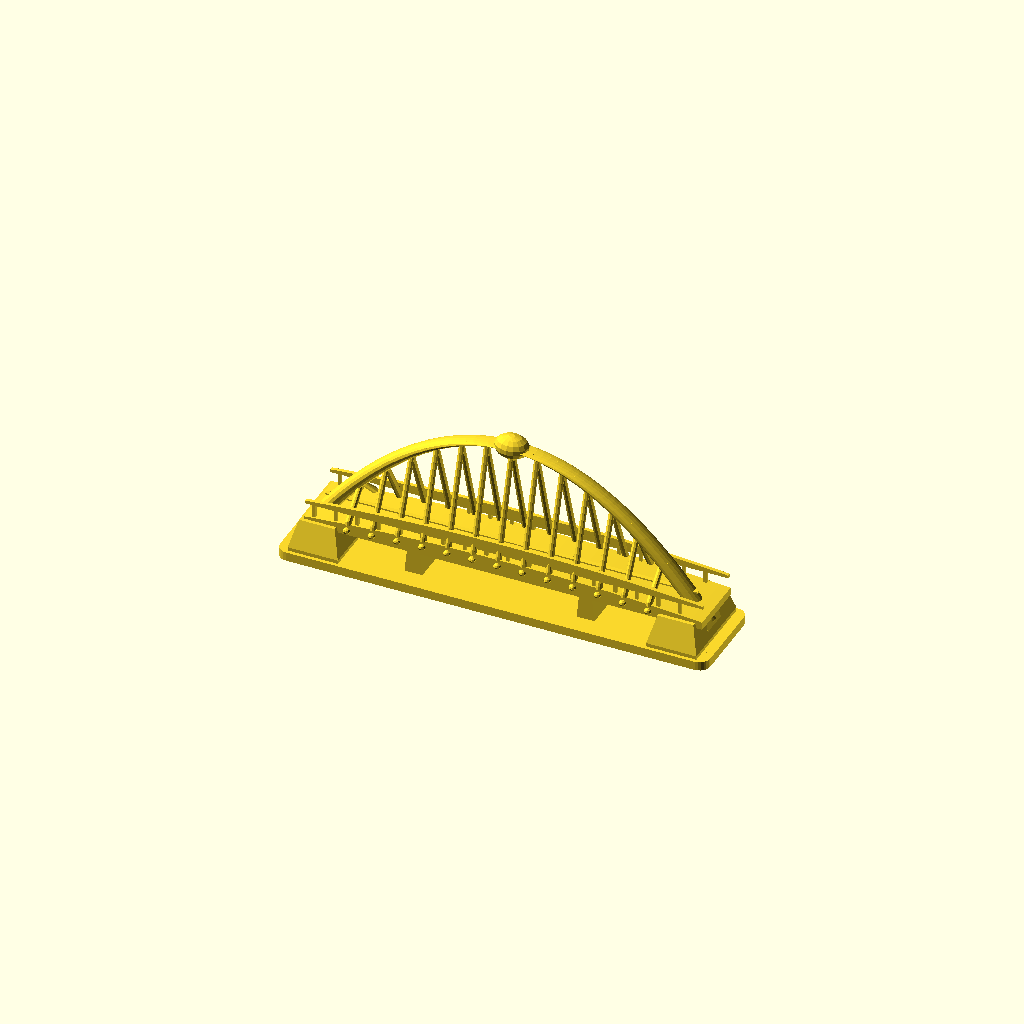
Cell 1: the model at its default parameters.
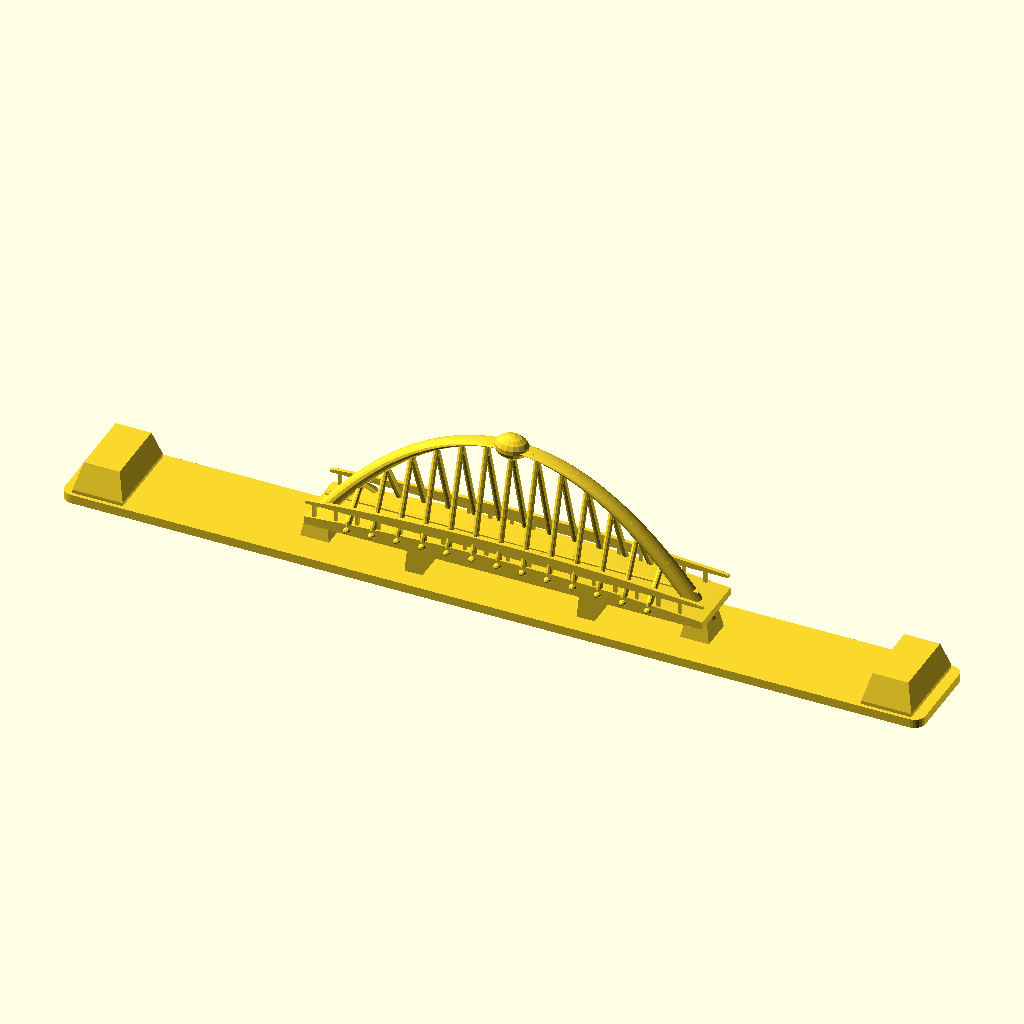
Cell 2: the same model with bridge_len = 240.
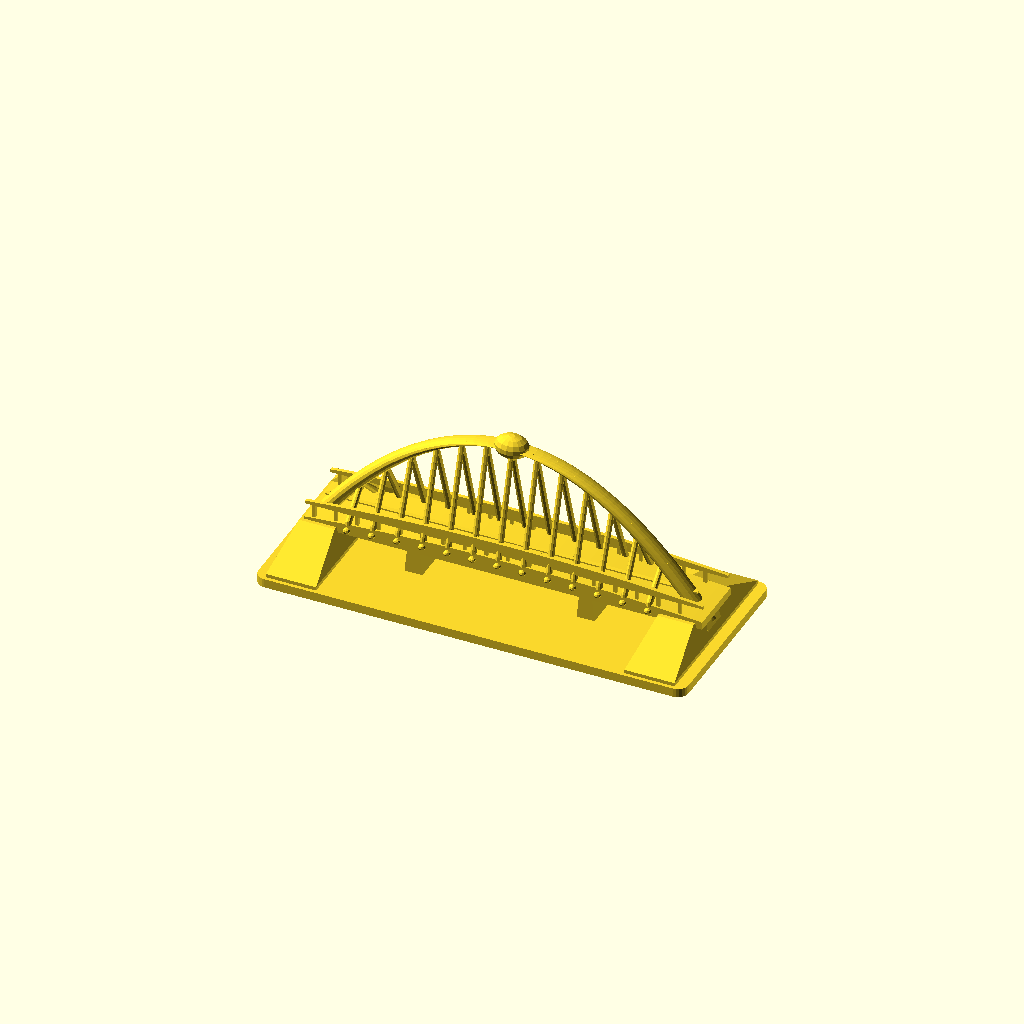
Cell 3: bridge_w = 52 (everything else at default).
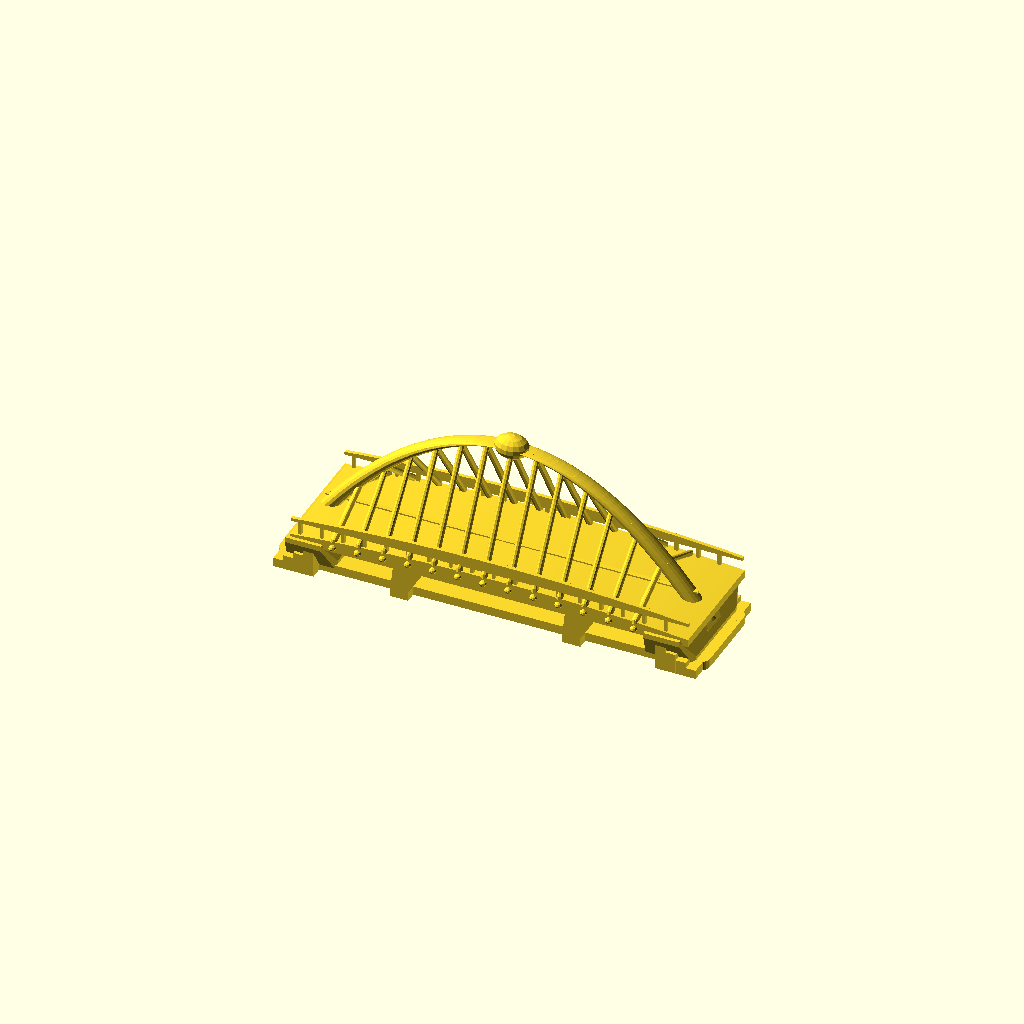
Cell 4 — deck_w set to 34, the other parameters unchanged.
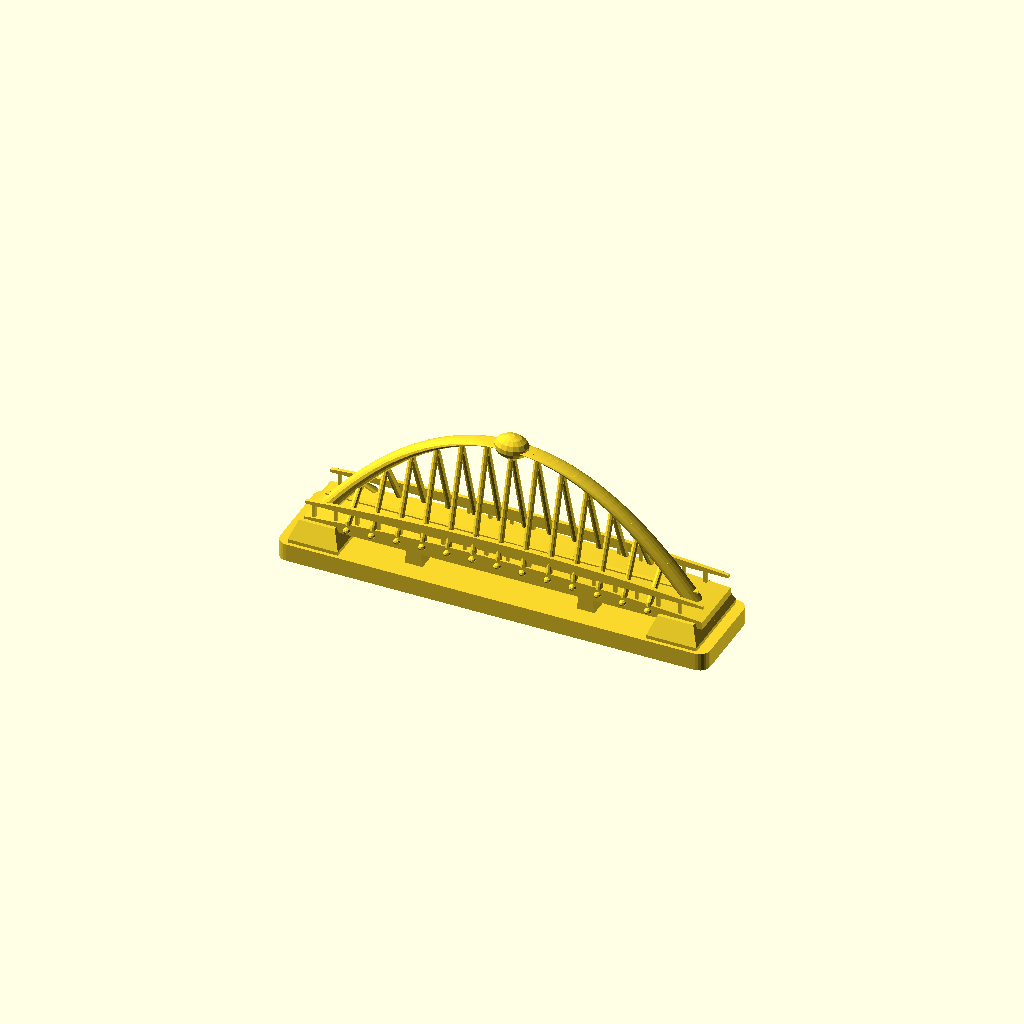
Cell 5 — base_h set to 5, the other parameters unchanged.
One fixed orthographic camera (rotation 55°, 0°, 25°; colour scheme Cornfield) for every cell.
OpenSCAD source file models/bridges/04_single_arch_suspension_bridge.scad:
// ====================================================================
// Modern Single-Arch Suspension Bridge (Inverted V-Cable Tied Arch)
// Dimensions: Length 120.0 mm (12.0 cm), Width 26.0 mm (2.6 cm)
// Max Arch Height: 44.0 mm (4.4 cm)
// Architecture: Central Overhead Rib Arch with Diagonal Hanger Cable Network
// Grounding: Integrated Riverbed Terrain Base with Bed Abutments
// 100% Watertight Manifold Solid for Supportless FDM 3D Printing (NoError)
// ====================================================================

$fn = 28;

bridge_len   = 120.0;
bridge_w     = 26.0;
deck_w       = 17.0;
base_h       = 2.5;

arch_span    = 108.0; // Arch foundation span along X
arch_peak_z  = 44.0;  // Top of central arch
deck_z_end   = 9.5;   // Deck elevation at abutments
deck_z_mid   = 12.0;  // Camber peak at center

// Deck elevation formula along X
function deck_z(x) = deck_z_mid - (deck_z_mid - deck_z_end) * (x / 54.0) * (x / 54.0);

// Arch centerline elevation formula along X (parabolic curve)
function arch_z(x) = (abs(x) <= 54.0) ? (arch_peak_z - (arch_peak_z - 7.0) * (x / 54.0) * (x / 54.0)) : 7.0;

module single_arch_suspension_bridge() {
    union() {
        // --- 1. RIVERBED FOUNDATION & BEDROCK ABUTMENT ANCHORS ---
        riverbed_and_abutments();

        // --- 2. SUSPENDED ROADBED DECK & PARAPET RAILINGS ---
        suspended_deck();

        // --- 3. MONUMENTAL SINGLE OVERHEAD ARCH RIB ---
        central_arch_rib();

        // --- 4. INVERTED-V DIAGONAL HANGER SUSPENSION CABLES ---
        suspension_hangers();
    }
}

// 1. RIVERBED BASE & ANCHOR ABUTMENTS
module riverbed_and_abutments() {
    // Water baseplate with smooth rounded corners (anti-warp)
    hull() {
        for (x = [-bridge_len/2 + 3, bridge_len/2 - 3])
            for (y = [-bridge_w/2 + 3, bridge_w/2 - 3])
                translate([x, y, 0]) cylinder(r = 3.0, h = base_h, $fn = 24);
    }

    // Stylized river current ripple relief on water surface (Z=0 to 2.2mm)
    for (x = [-38 : 12 : 38]) {
        translate([x, 0, base_h - 0.3])
            scale([1.8, 1.0, 0.5])
                cylinder(r = 7.0, h = 0.5, $fn = 20);
    }

    // Massive Stone Abutment Towers on Left & Right Banks
    for (s = [-1, 1]) {
        x_abut = s * (bridge_len/2 - 10.0);
        hull() {
            translate([x_abut - 7.0, -bridge_w/2 + 1.0, 0])
                cube([14.0, bridge_w - 2.0, base_h + 1.0]);
            translate([x_abut - 5.0, -deck_w/2 - 1.0, deck_z_end])
                cube([10.0, deck_w + 2.0, 1.5]);
        }

        // Heavy Arch Thrust Foundation Blocks
        translate([s * 53.0, 0, 0])
            hull() {
                translate([-4.0, -4.5, 0]) cube([8.0, 9.0, base_h]);
                translate([-3.0, -3.5, 7.0]) cube([6.0, 7.0, 1.0]);
            }

        // Stepped Approach Stairs & Ramps on Outer Ends
        for (step = [0 : 3]) {
            z_step = base_h + step * 1.6;
            x_step = s * (bridge_len/2 - 2.5 - step * 2.8);
            translate([x_step - 1.4, -deck_w/2 + 0.5, 0])
                cube([2.8, deck_w - 1.0, z_step]);
        }
    }

    // Two Sturdy Under-Deck Water Piers to Support Spanning Deck (Supportless FDM)
    for (px = [-24.0, 24.0]) {
        hull() {
            translate([px - 2.5, -deck_w/2 + 1.0, 0])
                cube([5.0, deck_w - 2.0, base_h]);
            translate([px - 1.5, -deck_w/2 + 1.0, deck_z(px) - 0.2])
                cube([3.0, deck_w - 2.0, 0.5]);
        }
    }
}

// 2. SUSPENDED ROADBED DECK
module suspended_deck() {
    // Main Roadbed Deck Plate (Cambered arch from ends to center)
    hull() {
        for (x = [-54.0 : 3.0 : 54.0]) {
            z_curr = deck_z(x);
            translate([x, -deck_w/2, z_curr])
                cube([3.0, deck_w, 2.2]);
        }
    }

    // Roadway Lane Divider & Curb Strips
    translate([-52.0, -0.6, deck_z_mid + 2.1])
        cube([104.0, 1.2, 0.4]);

    // Safety Barrier Parapet Railings with Vertical Balusters
    for (side_y = [-deck_w/2 + 0.4, deck_w/2 - 1.4]) {
        // Continuous Top Handrail
        hull() {
            for (x = [-54.0 : 3.0 : 54.0]) {
                z_curr = deck_z(x) + 2.2 + 3.8;
                translate([x, side_y, z_curr])
                    cube([3.0, 1.0, 0.8]);
            }
        }
        // Vertical Stanchion Posts every 6mm
        for (x = [-52.0 : 6.0 : 52.0]) {
            z_curr = deck_z(x) + 2.0;
            translate([x, side_y + 0.1, z_curr])
                cube([0.9, 0.8, 4.0]);
        }
    }

    // Heavy Outrigger Anchorage Cable Brackets along Deck Edges
    for (x = [-42.0 : 7.0 : 42.0]) {
        z_curr = deck_z(x);
        for (side_sign = [-1, 1]) {
            translate([x, side_sign * (deck_w/2 + 0.4), z_curr + 0.6])
                scale([1.0, 1.0, 0.8])
                    sphere(r = 1.0, $fn = 10);
        }
    }
}

// 3. MONUMENTAL SINGLE OVERHEAD CENTRAL ARCH RIB
module central_arch_rib() {
    // Aerodynamic curved central tubular arch rib spanning from -54 to +54
    for (x = [-54.0 : 2.0 : 52.0]) {
        x1 = x;
        x2 = x + 2.0;
        z1 = arch_z(x1);
        z2 = arch_z(x2);

        hull() {
            translate([x1, 0, z1])
                rotate([0, 0, 0])
                    scale([1.1, 1.0, 1.2])
                        cylinder(r = 2.4, h = 0.1, center = true, $fn = 16);
            translate([x2, 0, z2])
                rotate([0, 0, 0])
                    scale([1.1, 1.0, 1.2])
                        cylinder(r = 2.4, h = 0.1, center = true, $fn = 16);
        }
    }

    // Crown Keystone Reinforcement at Arch Peak (X = 0, Z = 44)
    translate([0, 0, arch_peak_z])
        scale([1.6, 1.2, 1.1])
            sphere(r = 3.0, $fn = 16);
}

// 4. INVERTED-V DIAGONAL HANGER SUSPENSION CABLES
module suspension_hangers() {
    // Diagonal paired hanger cables (Left edge & Right edge of deck to central arch)
    for (x = [-42.0 : 7.0 : 42.0]) {
        z_arch = arch_z(x);
        z_deck_curr = deck_z(x) + 2.0;

        // Left Hanger Cable (from central arch (Y=0) to deck left (Y = -deck_w/2))
        hull() {
            translate([x, 0, z_arch - 1.2])
                sphere(r = 0.8, $fn = 8);
            translate([x, -deck_w/2 + 0.5, z_deck_curr])
                cylinder(r1 = 0.9, r2 = 0.7, h = 1.0, $fn = 8);
        }

        // Right Hanger Cable (from central arch (Y=0) to deck right (Y = +deck_w/2))
        hull() {
            translate([x, 0, z_arch - 1.2])
                sphere(r = 0.8, $fn = 8);
            translate([x, deck_w/2 - 0.5, z_deck_curr])
                cylinder(r1 = 0.9, r2 = 0.7, h = 1.0, $fn = 8);
        }
    }
}

single_arch_suspension_bridge();
Customizer parameters (derived from the source; name, type, default, range or options):
bridge_len: number, default 120
bridge_w: number, default 26
deck_w: number, default 17
base_h: number, default 2.5
arch_span: number, default 108
arch_peak_z: number, default 44
deck_z_end: number, default 9.5
deck_z_mid: number, default 12
